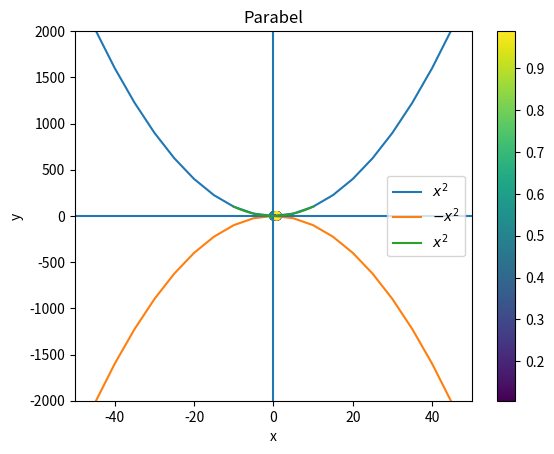

Source code (Python):
import matplotlib.pyplot as plt

x = range(-100,100,5)
x2 = [k**2 for k in x]
minusx2 = [-k**2 for k in x]

plt.plot(x, x2, label=r"$x^2$")
plt.plot(x, minusx2, label=r"$-x^2$")
plt.xlabel("x")
plt.ylabel("y")
plt.ylim(-2000, 2000)
plt.xlim(-50, 50)
plt.axhline(0) # horiz. Linie
plt.axvline(0) # vert. Linie
plt.legend()
plt.savefig("parabeln.pdf") # Weitere Formate möglich
plt.show()

import numpy as np
x = np.linspace(-10,10,20)
y = x**2

plt.plot(x,y,label=r"$x^2$")
plt.title("Parabel")
plt.legend()

x = np.random.rand(20)
y = np.random.rand(20)
z = np.random.rand(20)

plt.scatter(x,y,c=z)
plt.colorbar()

y = np.random.rand(200)
#y = np.random.normal(0,1,20000)

plt.hist(y, bins=10, rwidth=.8)

